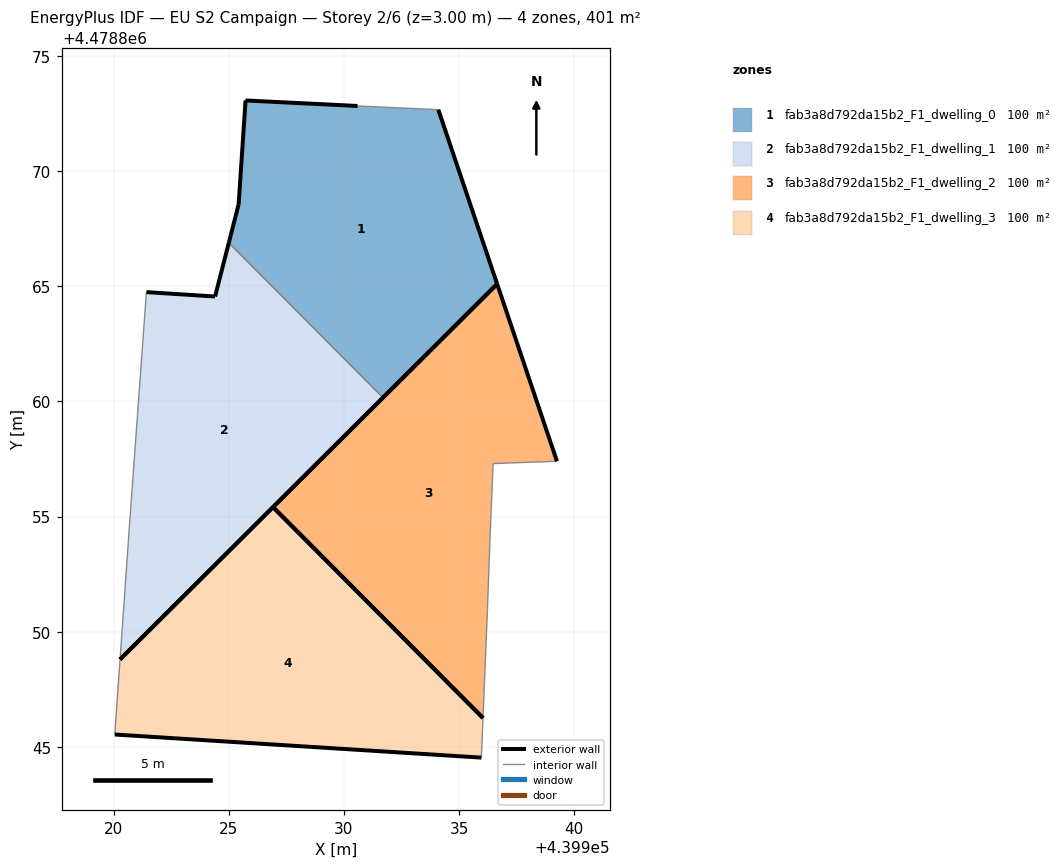
=== STOREY PLAN SPEC (per zone: floor XY polygon, exterior-wall plan segments, windows/doors) ===
zone 1: fab3a8d792da15b2_F1_dwelling_0  (100.3 m²)
  floor: (439936.65, 4478865.10) (439934.10, 4478872.67) (439930.59, 4478872.84) (439925.72, 4478873.08) (439925.43, 4478868.57) (439925.00, 4478866.89) (439931.69, 4478860.17)
  exterior wall: (439925.72, 4478873.08) – (439930.59, 4478872.84)  [4.9 m]
  exterior wall: (439934.10, 4478872.67) – (439936.65, 4478865.10)  [8.0 m]
  exterior wall: (439936.65, 4478865.10) – (439931.69, 4478860.17)  [7.0 m]
  exterior wall: (439925.00, 4478866.89) – (439925.43, 4478868.57)  [1.7 m]
  exterior wall: (439925.43, 4478868.57) – (439925.72, 4478873.08)  [4.5 m]
  interior walls: 2
zone 2: fab3a8d792da15b2_F1_dwelling_1  (100.3 m²)
  floor: (439931.69, 4478860.17) (439925.00, 4478866.89) (439924.40, 4478864.56) (439921.42, 4478864.75) (439920.67, 4478854.50) (439920.27, 4478848.80)
  exterior wall: (439921.42, 4478864.75) – (439924.40, 4478864.56)  [3.0 m]
  exterior wall: (439924.40, 4478864.56) – (439925.00, 4478866.89)  [2.4 m]
  exterior wall: (439931.69, 4478860.17) – (439920.27, 4478848.80)  [16.1 m]
  interior walls: 3
zone 3: fab3a8d792da15b2_F1_dwelling_2  (100.3 m²)
  floor: (439936.04, 4478846.25) (439936.23, 4478850.92) (439936.34, 4478853.95) (439936.48, 4478857.30) (439939.25, 4478857.40) (439936.65, 4478865.10) (439926.92, 4478855.41)
  exterior wall: (439926.92, 4478855.41) – (439936.65, 4478865.10)  [13.7 m]
  exterior wall: (439936.65, 4478865.10) – (439939.25, 4478857.40)  [8.1 m]
  exterior wall: (439936.04, 4478846.25) – (439926.92, 4478855.41)  [12.9 m]
  interior walls: 4
zone 4: fab3a8d792da15b2_F1_dwelling_3  (100.3 m²)
  floor: (439935.97, 4478844.53) (439936.04, 4478846.25) (439926.92, 4478855.41) (439920.27, 4478848.80) (439920.04, 4478845.54)
  exterior wall: (439920.27, 4478848.80) – (439926.92, 4478855.41)  [9.4 m]
  exterior wall: (439935.97, 4478844.53) – (439920.04, 4478845.54)  [16.0 m]
  exterior wall: (439926.92, 4478855.41) – (439936.04, 4478846.25)  [12.9 m]
  interior walls: 2

=== DERIVED (storey summary) ===
Building: EU S2 Campaign
Storey: 2 of 6  (floor level z = 3.00 m)
Storey gross floor area: 401.3 m²
Zones on this storey: 4
  - fab3a8d792da15b2_F1_dwelling_0: floor 100.3 m²; exterior wall 26.1 m (78.3 m²); WWR 0.0%
  - fab3a8d792da15b2_F1_dwelling_1: floor 100.3 m²; exterior wall 21.5 m (64.5 m²); WWR 0.0%
  - fab3a8d792da15b2_F1_dwelling_2: floor 100.3 m²; exterior wall 34.8 m (104.4 m²); WWR 0.0%
  - fab3a8d792da15b2_F1_dwelling_3: floor 100.3 m²; exterior wall 38.3 m (114.8 m²); WWR 0.0%
Zone adjacency (shared interzone walls):
  - fab3a8d792da15b2_F1_dwelling_0 ↔ fab3a8d792da15b2_F1_dwelling_1